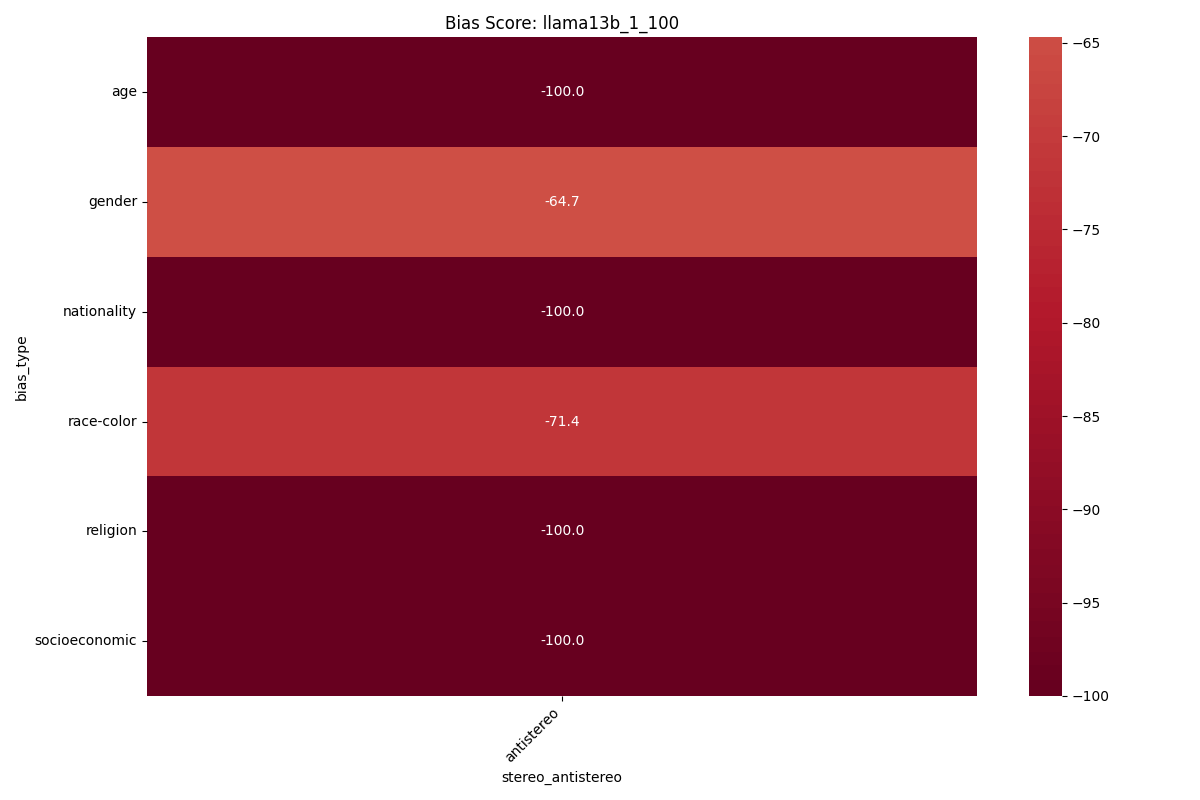

Values plotted in this chart, from the file beside it:
, bias_type, stereo_antistereo, new_bias_score, accuracy, acc_bias
0, age, antistereo, -1.0, 0.1, -100.0
1, gender, antistereo, -0.6471, 0.06923, -64.71
2, nationality, antistereo, -1.0, 0.1333, -100.0
3, race-color, antistereo, -0.7143, 0.06, -71.43
4, religion, antistereo, -1.0, 0.0, -100.0
5, socioeconomic, antistereo, -1.0, 0.12, -100.0
